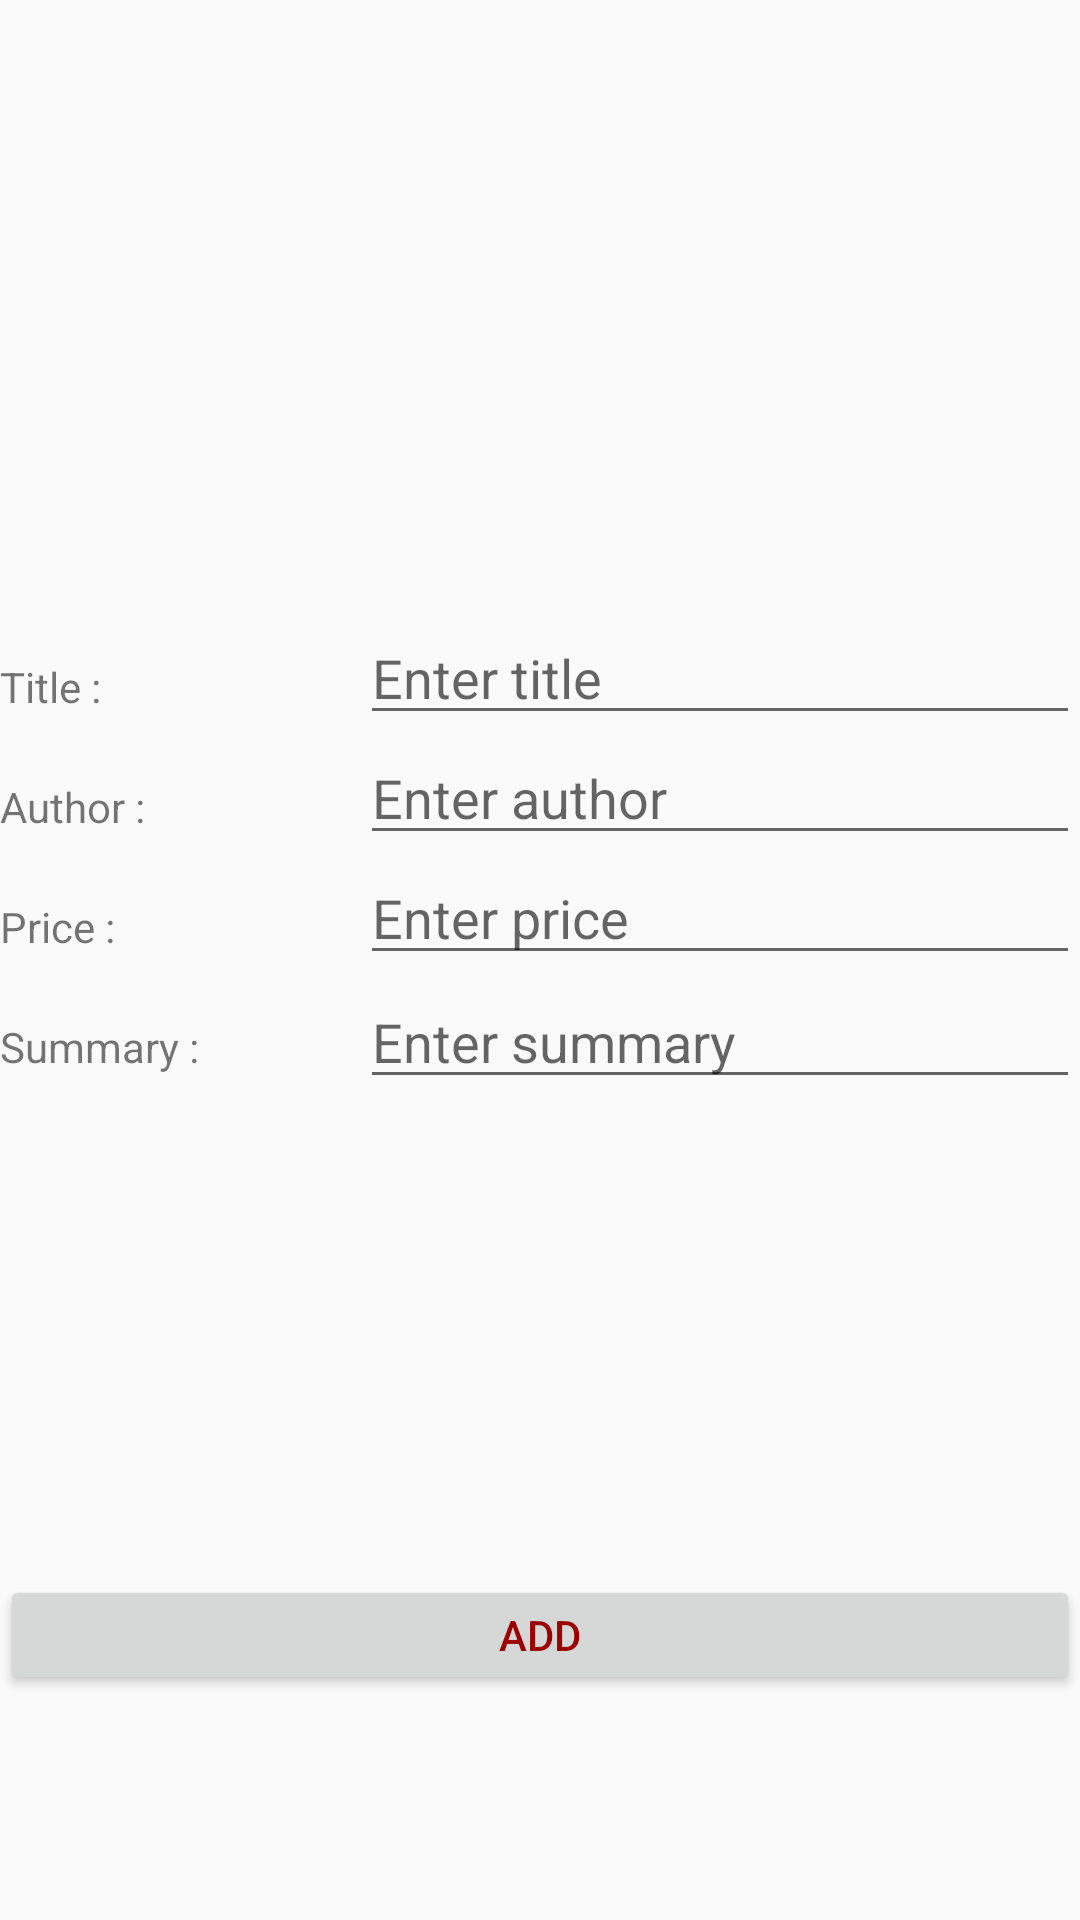

Layout XML and referenced resources for this Android screen:
<!-- AndroidManifest.xml: application theme AppTheme -->
<!-- res/layout/activity_add_book.xml -->
<?xml version="1.0" encoding="utf-8"?>
<LinearLayout xmlns:android="http://schemas.android.com/apk/res/android"
    xmlns:app="http://schemas.android.com/apk/res-auto"
    xmlns:tools="http://schemas.android.com/tools"
    android:layout_width="match_parent"
    android:layout_height="match_parent"
    tools:context=".MainActivity"
    android:orientation="vertical"
    android:gravity="center"
    >
    <LinearLayout
        android:layout_width="wrap_content"
        android:layout_height="wrap_content">
    <ImageView
        android:id="@+id/bookImage"
        android:layout_width="110dp"
        android:layout_height="130dp"
        android:src="@drawable/add_book"/>
    </LinearLayout>
    <LinearLayout
        android:layout_width="match_parent"
        android:layout_height="40dp"
        >
        <TextView
            android:layout_width="0dp"
            android:layout_height="wrap_content"
            android:text="Title : "
            android:layout_weight="1"/>
        <EditText
            android:id="@+id/bookTitle"
            android:layout_width="0dp"
            android:layout_height="match_parent"
            android:hint="Enter title"
            android:layout_weight="2"/>
    </LinearLayout>
    <LinearLayout
        android:layout_width="match_parent"
        android:layout_height="40dp"
        >
        <TextView
            android:layout_width="0dp"
            android:layout_height="wrap_content"
            android:text="Author : "
            android:layout_weight="1"/>
        <EditText
            android:id="@+id/bookAuthor"
            android:layout_width="0dp"
            android:layout_height="match_parent"
            android:hint="Enter author"
            android:layout_weight="2"/>
    </LinearLayout>
    <LinearLayout
        android:layout_width="match_parent"
        android:layout_height="40dp"
        >
        <TextView
            android:layout_width="0dp"
            android:layout_height="wrap_content"
            android:text="Price : "
            android:layout_weight="1"/>
        <EditText
            android:id="@+id/bookPrice"
            android:layout_width="0dp"
            android:layout_height="match_parent"
            android:hint="Enter price"
            android:layout_weight="2"/>
    </LinearLayout>
    <LinearLayout
        android:layout_width="match_parent"
        android:layout_height="200dp"
        >
        <TextView
            android:layout_width="0dp"
            android:layout_height="40dp"
            android:text="Summary : "
            android:layout_weight="1"/>
        <EditText
            android:id="@+id/bookSummary"
            android:layout_width="0dp"
            android:layout_height="wrap_content"
            android:hint="Enter summary"
            android:layout_weight="2"/>

    </LinearLayout>
    <LinearLayout
        android:layout_width="match_parent"
        android:layout_height="40dp">
        <Button
            android:id="@+id/btnAdd"
            android:layout_width="match_parent"
            android:layout_height="match_parent"
            android:textColor="@color/colorRed"
            android:text="Add"/>
    </LinearLayout>
</LinearLayout>
<!-- resources referenced by this layout -->
<resources>
  <color name="colorRed">#9C0202</color>
  <style name="AppTheme" parent="Theme.AppCompat.Light.DarkActionBar">
          
          <item name="windowNoTitle">true</item>
          <item name="windowActionBar">false</item>
  
      </style>
</resources>
